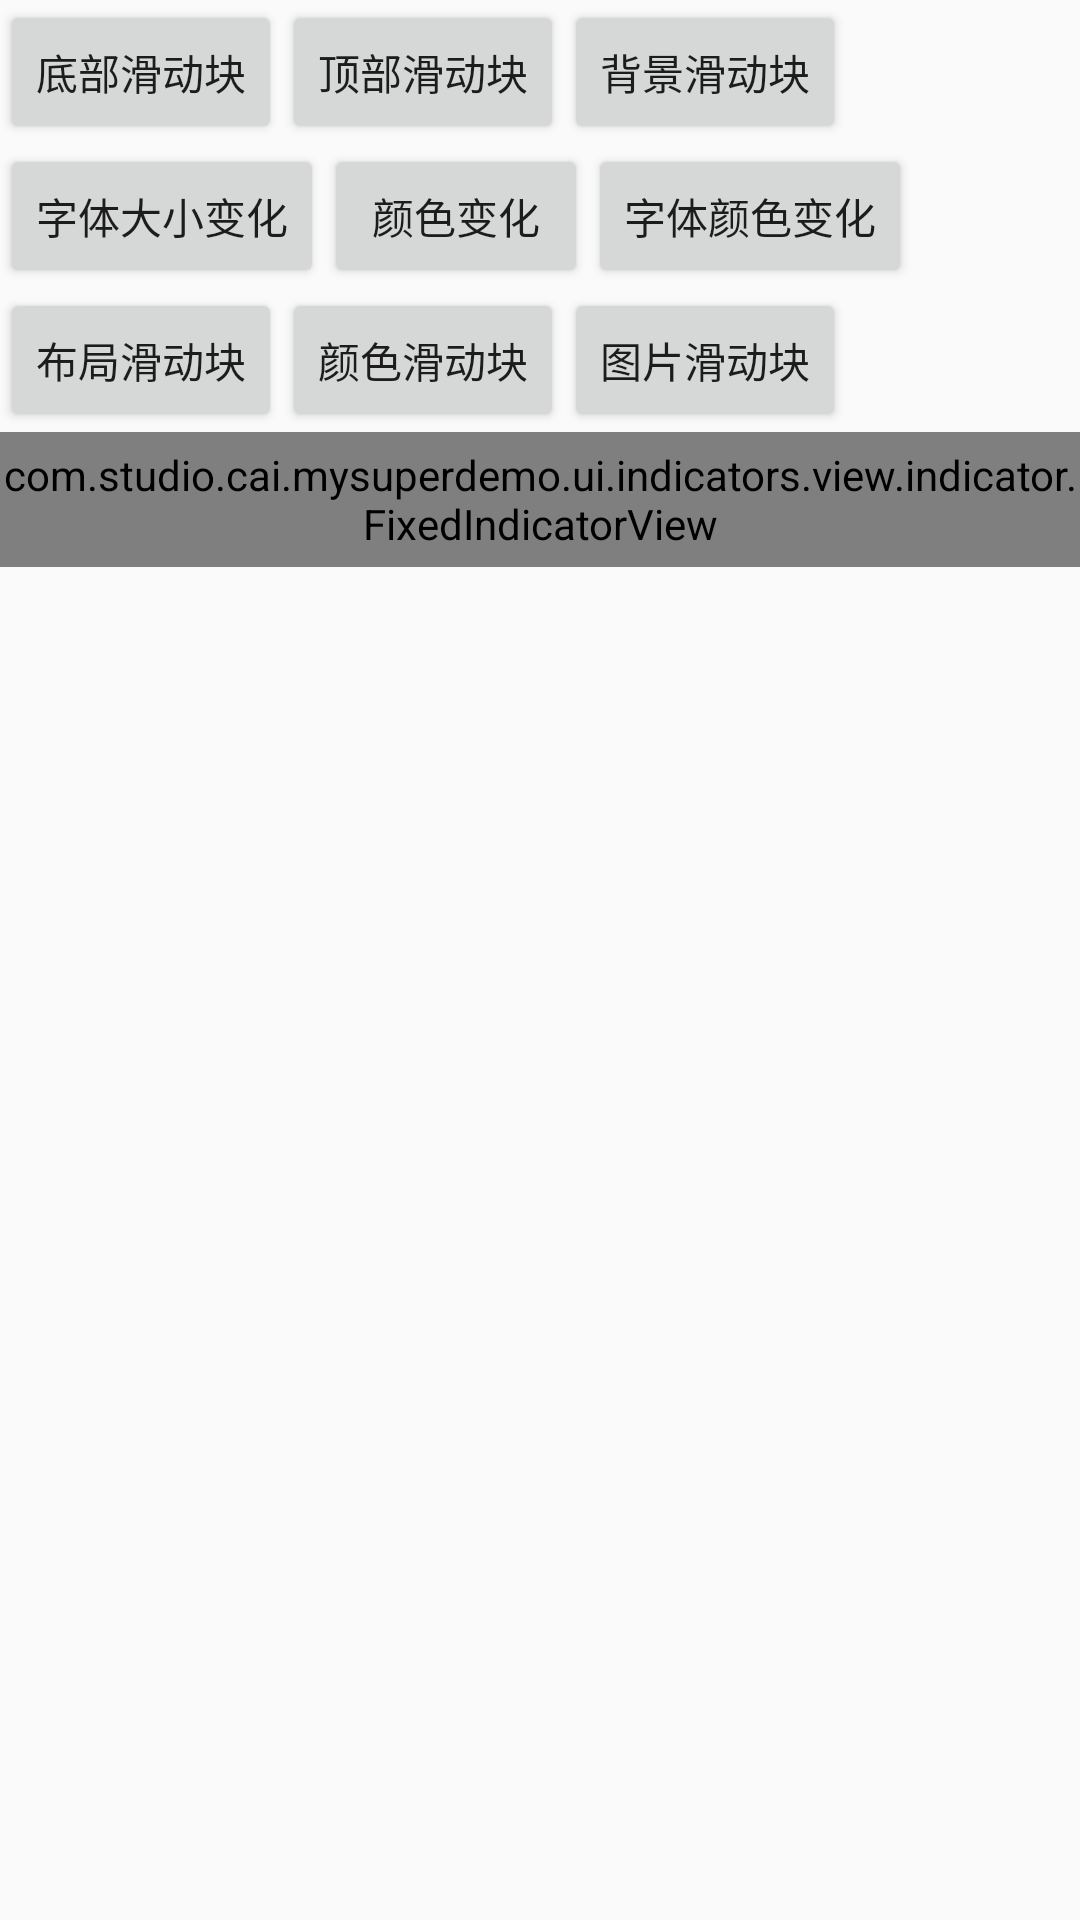

The Android layout XML behind this screen, and the referenced resources:
<!-- AndroidManifest.xml: application theme AppTheme -->
<!-- res/layout/activity_setting.xml -->
<?xml version="1.0" encoding="utf-8"?>
<LinearLayout xmlns:android="http://schemas.android.com/apk/res/android"
    android:layout_width="match_parent"
    android:layout_height="match_parent"
    android:orientation="vertical" >

    <LinearLayout
        android:layout_width="match_parent"
        android:layout_height="wrap_content" >

        <Button
            android:id="@+id/button1"
            android:layout_width="wrap_content"
            android:layout_height="wrap_content"
            android:text="底部滑动块" />

        <Button
            android:id="@+id/button2"
            android:layout_width="wrap_content"
            android:layout_height="wrap_content"
            android:text="顶部滑动块" />

        <Button
            android:id="@+id/button3"
            android:layout_width="wrap_content"
            android:layout_height="wrap_content"
            android:text="背景滑动块" />
    </LinearLayout>

    <LinearLayout
        android:layout_width="match_parent"
        android:layout_height="wrap_content" >

        <Button
            android:id="@+id/button4"
            android:layout_width="wrap_content"
            android:layout_height="wrap_content"
            android:text="字体大小变化" />

        <Button
            android:id="@+id/button5"
            android:layout_width="wrap_content"
            android:layout_height="wrap_content"
            android:text="颜色变化" />

        <Button
            android:id="@+id/button6"
            android:layout_width="wrap_content"
            android:layout_height="wrap_content"
            android:text="字体颜色变化" />
    </LinearLayout>

    <LinearLayout
        android:layout_width="match_parent"
        android:layout_height="wrap_content" >

        <Button
            android:id="@+id/button7"
            android:layout_width="wrap_content"
            android:layout_height="wrap_content"
            android:text="布局滑动块" />

        <Button
            android:id="@+id/button8"
            android:layout_width="wrap_content"
            android:layout_height="wrap_content"
            android:text="颜色滑动块" />

        <Button
            android:id="@+id/button9"
            android:layout_width="wrap_content"
            android:layout_height="wrap_content"
            android:text="图片滑动块" />
    </LinearLayout>

    <com.studio.cai.mysuperdemo.ui.indicators.view.indicator.FixedIndicatorView
        android:id="@+id/setting_indicator"
        android:layout_width="match_parent"
        android:layout_height="45dp" />

    <android.support.v4.view.ViewPager
        android:id="@+id/setting_viewPager"
        android:layout_width="match_parent"
        android:layout_height="match_parent" />

</LinearLayout>
<!-- resources referenced by this layout -->
<resources>
  <style name="AppTheme" parent="Theme.AppCompat.Light.NoActionBar">
          
          <item name="windowActionBar">false</item>
          <item name="windowNoTitle">true</item>
          
          <item name="colorPrimary">@color/colorPrimary</item>
          <item name="colorPrimaryDark">@color/colorPrimaryDark</item>
          <item name="colorAccent">@color/colorAccent</item>
      </style>
  <color name="colorPrimary">#3F51B5</color>
  <color name="colorPrimaryDark">#303F9F</color>
  <color name="colorAccent">#FF4081</color>
</resources>
